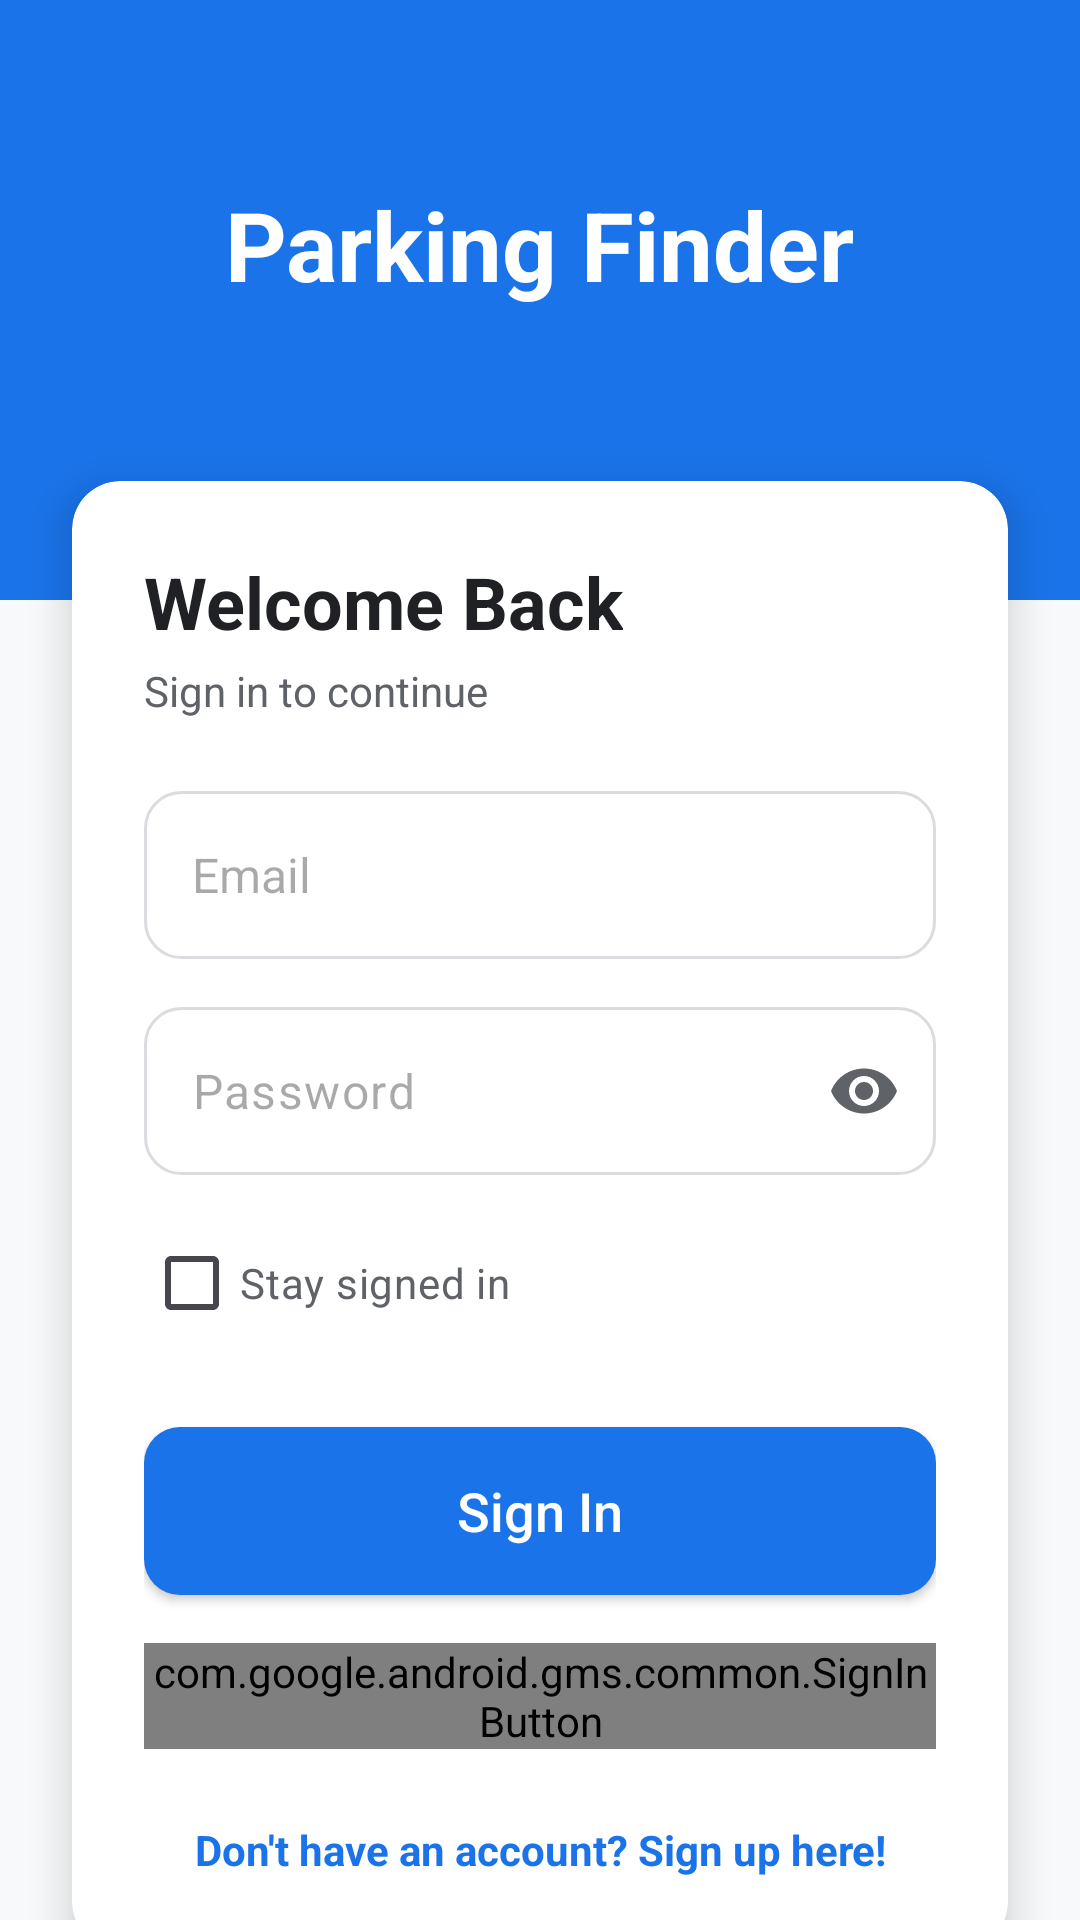

Layout XML and referenced resources for this Android screen:
<!-- AndroidManifest.xml: activity theme Theme.ParkingFinder -->
<!-- res/layout/activity_login.xml -->
<?xml version="1.0" encoding="utf-8"?>
<androidx.constraintlayout.widget.ConstraintLayout xmlns:android="http://schemas.android.com/apk/res/android"
    xmlns:app="http://schemas.android.com/apk/res-auto"
    xmlns:tools="http://schemas.android.com/tools"
    android:layout_width="match_parent"
    android:layout_height="match_parent"
    android:background="@color/backgroundColor"
    tools:context=".LoginActivity">

    <View
        android:id="@+id/topView"
        android:layout_width="match_parent"
        android:layout_height="200dp"
        android:background="@color/colorPrimary"
        app:layout_constraintTop_toTopOf="parent" />

    <TextView
        android:id="@+id/title"
        android:layout_width="wrap_content"
        android:layout_height="wrap_content"
        android:text="Parking Finder"
        android:textColor="@color/white"
        android:textSize="32sp"
        android:textStyle="bold"
        android:layout_marginTop="60dp"
        app:layout_constraintEnd_toEndOf="parent"
        app:layout_constraintStart_toStartOf="parent"
        app:layout_constraintTop_toTopOf="parent" />

    <androidx.cardview.widget.CardView
        android:layout_width="match_parent"
        android:layout_height="wrap_content"
        android:layout_marginHorizontal="24dp"
        android:layout_marginTop="-40dp"
        app:cardCornerRadius="16dp"
        app:cardElevation="8dp"
        app:layout_constraintTop_toBottomOf="@id/topView">

        <LinearLayout
            android:layout_width="match_parent"
            android:layout_height="wrap_content"
            android:orientation="vertical"
            android:padding="24dp">

            <TextView
                android:layout_width="wrap_content"
                android:layout_height="wrap_content"
                android:text="Welcome Back"
                android:textColor="@color/textPrimary"
                android:textSize="24sp"
                android:textStyle="bold" />

            <TextView
                android:layout_width="wrap_content"
                android:layout_height="wrap_content"
                android:layout_marginTop="4dp"
                android:text="Sign in to continue"
                android:textColor="@color/textSecondary" />

            <EditText
                android:id="@+id/Email"
                android:layout_width="match_parent"
                android:layout_height="56dp"
                android:layout_marginTop="24dp"
                android:background="@drawable/bg_rounded_card"
                android:hint="Email"
                android:inputType="textEmailAddress"
                android:paddingHorizontal="16dp"
                android:textSize="16sp" />

            <com.google.android.material.textfield.TextInputLayout
                android:layout_width="match_parent"
                android:layout_height="wrap_content"
                android:layout_marginTop="16dp"
                app:hintEnabled="false"
                app:endIconMode="password_toggle"
                app:endIconTint="@color/textSecondary">

                <com.google.android.material.textfield.TextInputEditText
                    android:id="@+id/Password"
                    android:layout_width="match_parent"
                    android:layout_height="56dp"
                    android:background="@drawable/bg_rounded_card"
                    android:hint="Password"
                    android:inputType="textPassword"
                    android:paddingHorizontal="16dp"
                    android:textSize="16sp" />
            </com.google.android.material.textfield.TextInputLayout>

            <CheckBox
                android:id="@+id/stay"
                android:layout_width="wrap_content"
                android:layout_height="wrap_content"
                android:layout_marginTop="12dp"
                android:text="Stay signed in"
                android:textColor="@color/textSecondary" />

            <Button
                android:id="@+id/Signin"
                android:layout_width="match_parent"
                android:layout_height="56dp"
                android:layout_marginTop="24dp"
                android:background="@drawable/bg_button"
                android:text="Sign In"
                android:textAllCaps="false"
                android:textColor="@color/white"
                android:textSize="18sp"
                app:backgroundTint="@null" />

            <com.google.android.gms.common.SignInButton
                android:id="@+id/googleSignInButton"
                android:layout_width="match_parent"
                android:layout_height="wrap_content"
                android:layout_marginTop="16dp" />

            <TextView
                android:id="@+id/noAccount"
                android:layout_width="match_parent"
                android:layout_height="wrap_content"
                android:layout_marginTop="24dp"
                android:gravity="center"
                android:text="Don't have an account? Sign up here!"
                android:textColor="@color/colorPrimary"
                android:textStyle="bold" />

        </LinearLayout>
    </androidx.cardview.widget.CardView>

</androidx.constraintlayout.widget.ConstraintLayout>
<!-- resources referenced by this layout -->
<resources>
  <color name="backgroundColor">#F8F9FA</color>
  <color name="colorPrimary">#1A73E8</color>
  <color name="textPrimary">#202124</color>
  <color name="textSecondary">#5F6368</color>
  <color name="white">#FFFFFFFF</color>
  <!-- drawable bg_button (drawable) -->
  <?xml version="1.0" encoding="utf-8"?>
  <ripple xmlns:android="http://schemas.android.com/apk/res/android"
      android:color="#40FFFFFF">
      <item>
          <shape>
              <solid android:color="@color/colorPrimary" />
              <corners android:radius="12dp" />
          </shape>
      </item>
  </ripple>
  <!-- drawable bg_rounded_card (drawable) -->
  <?xml version="1.0" encoding="utf-8"?>
  <shape xmlns:android="http://schemas.android.com/apk/res/android">
      <solid android:color="@color/surfaceColor" />
      <corners android:radius="12dp" />
      <stroke android:width="1dp" android:color="@color/dividerColor" />
  </shape>
  <style name="Theme.ParkingFinder" parent="Base.Theme.ParkingFinder" />
  <color name="surfaceColor">#FFFFFF</color>
  <color name="dividerColor">#DADCE0</color>
  <style name="Base.Theme.ParkingFinder" parent="Theme.Material3.Light.NoActionBar">
          <item name="colorPrimary">@color/colorPrimary</item>
          <item name="colorPrimaryDark">@color/colorPrimaryDark</item>
          <item name="colorAccent">@color/colorAccent</item>
          <item name="android:windowBackground">@color/backgroundColor</item>
          <item name="android:statusBarColor">@color/colorPrimaryDark</item>
  
          
          <item name="android:navigationBarColor">@color/white</item>
          <item name="android:windowLightStatusBar" tools:targetApi="m">true</item>
      </style>
  <color name="colorPrimaryDark">#1557B0</color>
  <color name="colorAccent">#34A853</color>
</resources>
